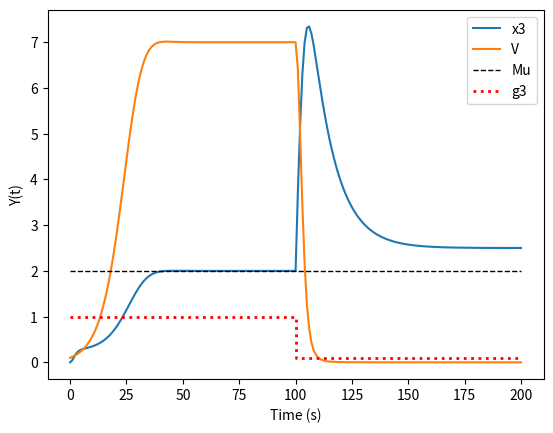

Write the Python code that produced this figure.
# -*- coding: utf-8 -*-
"""
Created on Sun Nov 19 15:40:15 2017

@author: Prashant
"""

import numpy as np
from scipy.integrate import odeint
import matplotlib.pyplot as plt

# Rate constants
k = 1; k2 = 1; k3 = 1;
g1 = 1; g2 = 3; g3 = 1;
du = 1; bv = 1; gv = 1.5
mu = 2; al = .1; 


# Solving the ODEs for the reaction given the rate consts
# and initial conditions
def OdeReact(t0,t1,X0, k,k2,k3,g1,g2,g3,du,mu,al,bv,gv):
    def deriv(X, t):
    
        Ab = np.array([[-g1,    0,        0,    k],  
                   [ k2, -(g2 + k3),  0,    0],
                   [ 0,     k3,      -g3,   0],
                   [ 0,     0,   -al*X[3],  al*mu]])
        c = np.array([du,    0,        0,    0])                 
        return np.dot(Ab, X) + c

    time = np.linspace(t0, t1, t1 - t0 + 1)
    
    MA = odeint(deriv, X0, time)
    sp = [mu for i in time] # set point
    p = [g3 for i in time]  # Other parameters changed
    return time, MA, sp, p    
    
    
# first step

param = k,k2,k3,g1,g2,g3,du,mu,al,bv,gv
X0 = np.array([0, 0, 0, 0.1])
time1, MA1, sp1, p1 = OdeReact(0,100,X0,*param)


# second step

#mu = 4
g3 = g3/10.0
param = k,k2,k3,g1,g2,g3,du,mu,al,bv,gv
time2, MA2, sp2, p2 = OdeReact(100,150,MA1[-1],*param)


# Third step

#mu = 1
param = k,k2,k3,g1,g2,g3,du,mu,al,bv,gv
time3, MA3, sp3, p3 = OdeReact(150,200,MA2[-1],*param)


# Pack all steps into 1 vector / matrix 

MAf = np.row_stack([MA1,MA2,MA3])
tf = np.append(np.append(time1,time2),time3)
spf = sp1+sp2+sp3
pf = p1 + p2 + p3

#plt.plot(tf,MAf[:,-2:-1]) # plot x3
#plt.ylabel('Y(t)')
#plt.xlabel('Time (s)')
#plt.plot(tf,spf,'--k', linewidth=1)
##plt.plot(tf,pf,':r', linewidth=2)
#plt.legend(['x3','Mu'],loc='upper right')

plt.plot(tf,MAf[:,-2:]) # plot v and x3
plt.ylabel('Y(t)')
plt.xlabel('Time (s)')
plt.plot(tf,spf,'--k', linewidth=1)
plt.plot(tf,pf,':r', linewidth=2)
plt.legend(['x3','V','Mu','g3'],loc='upper right')

#plt.plot(tf,MAf)
#plt.ylabel('Y(t)')
#plt.xlabel('Time (s)')
#plt.plot(tf,spf,'--k', linewidth=1)
#plt.legend(['x1','x2','x3','V','Mu'],loc='upper right')


